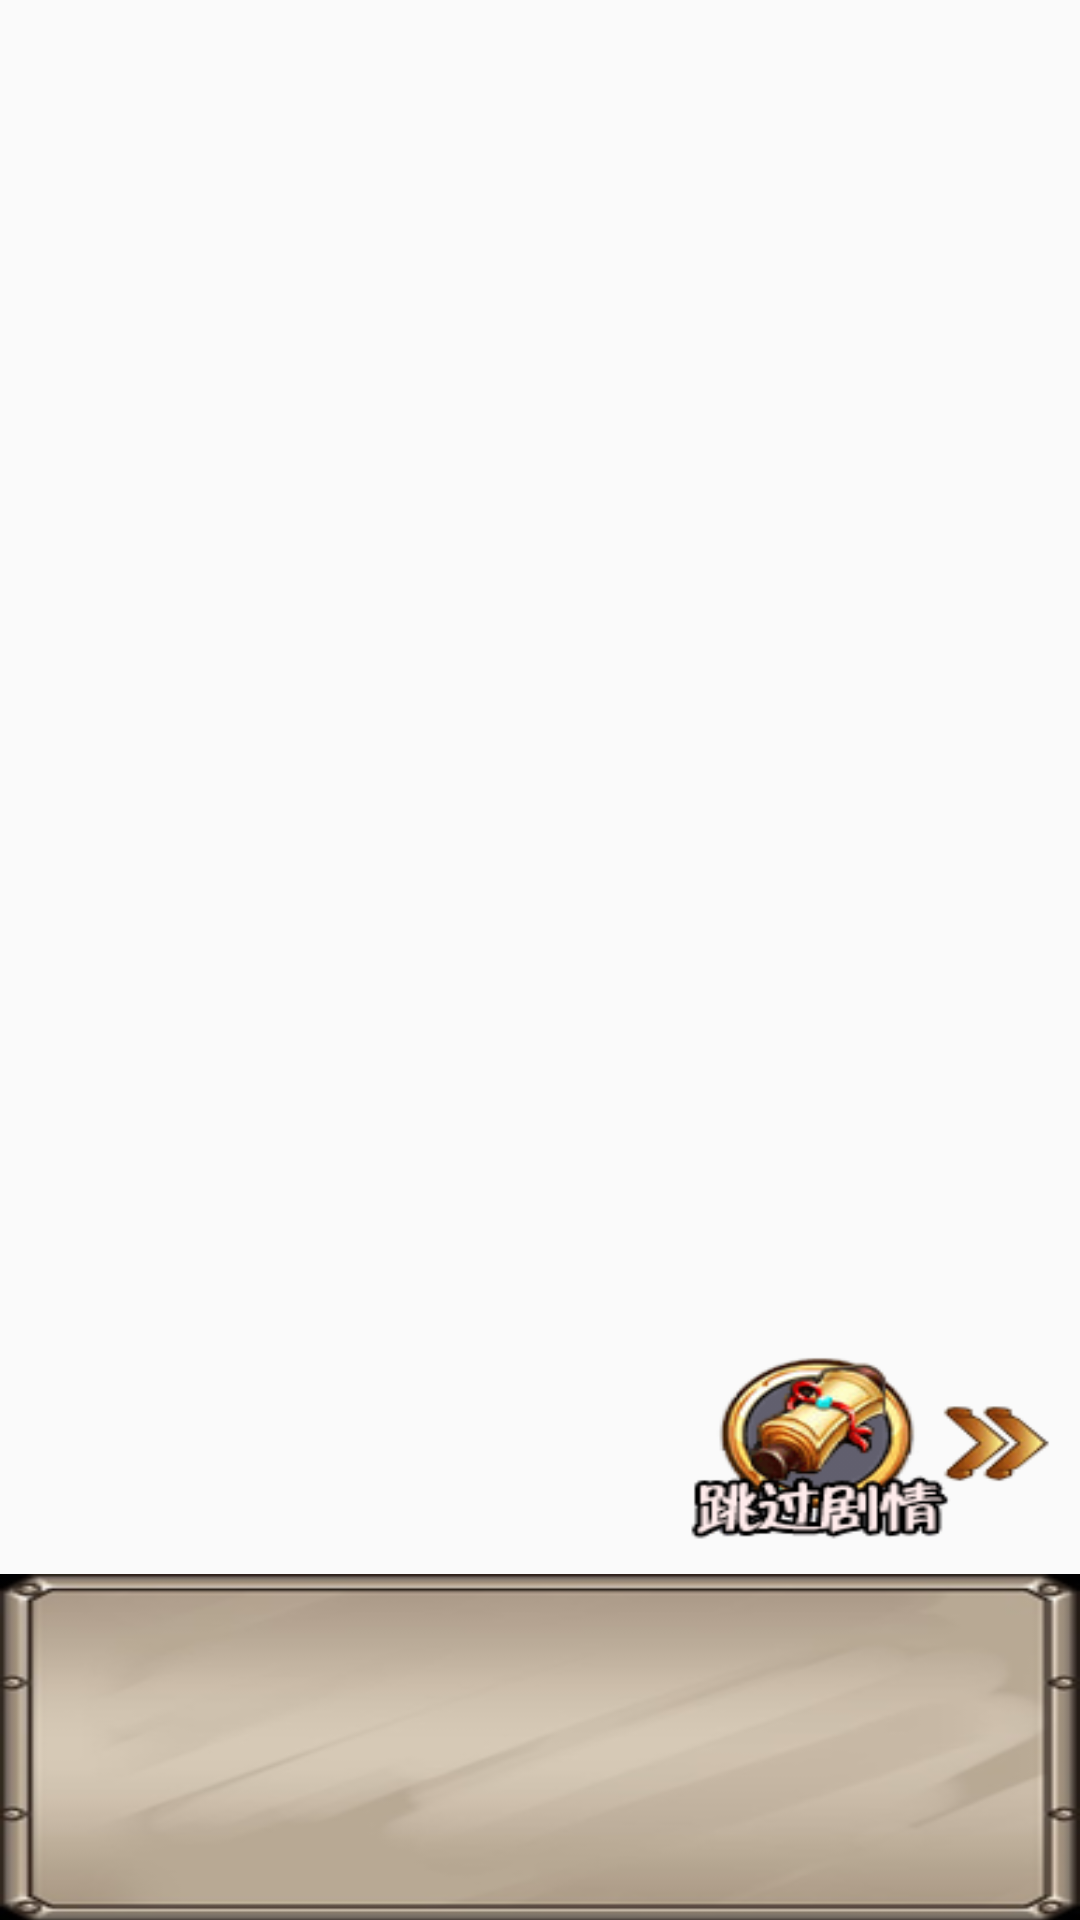

Produce the Android XML layout that renders to this screen, including the resource entries it uses.
<!-- AndroidManifest.xml: application theme AppTheme -->
<!-- res/layout/activity_forth_stage_intro.xml -->
<?xml version="1.0" encoding="utf-8"?>
<RelativeLayout xmlns:android="http://schemas.android.com/apk/res/android"
    xmlns:tools="http://schemas.android.com/tools"
    android:layout_width="match_parent"
    android:layout_height="match_parent"
    android:background="@drawable/xueyuan"
    android:screenOrientation="landscape"
    android:id="@+id/layout"
    >

    <TextView
        android:id="@+id/textField"
        android:layout_width="708dp"
        android:layout_height="111dp"
        android:layout_alignParentStart="true"
        android:layout_alignParentBottom="true"
        android:layout_marginStart="23dp"
        android:layout_marginBottom="7dp"
        android:autoSizeTextType="uniform"
        android:gravity="center_vertical" />

    <ImageView
        android:id="@+id/imageView1"
        android:layout_width="285dp"
        android:layout_height="299dp"
        android:layout_alignParentEnd="true"
        android:layout_alignParentBottom="true"
        android:layout_marginEnd="226dp"
        android:layout_marginBottom="111dp" />

    <ImageView
        android:id="@+id/imageView2"
        android:layout_width="match_parent"
        android:layout_height="118dp"
        android:layout_alignParentBottom="true"
        android:layout_marginBottom="-3dp"
        android:background="@drawable/duihuakuang" />

    <ImageButton
        android:id="@+id/jump"
        android:layout_width="129dp"
        android:layout_height="66dp"
        android:layout_above="@+id/textField"
        android:layout_alignParentEnd="true"
        android:layout_marginEnd="5dp"
        android:layout_marginBottom="7dp"
        android:background="@drawable/jump" />
</RelativeLayout>
<!-- resources referenced by this layout -->
<resources>
  <!-- drawable duihuakuang: png bitmap (drawable-xhdpi, 16352 bytes) -->
  <!-- drawable jump: png bitmap (drawable-xhdpi, 5264 bytes) -->
  <style name="AppTheme" parent="Theme.MaterialComponents.DayNight.NoActionBar.Bridge">
          
          <item name="colorPrimary">@color/purple_500</item>
          <item name="colorPrimaryVariant">@color/purple_700</item>
          <item name="colorOnPrimary">@color/white</item>
          
          <item name="colorSecondary">@color/teal_200</item>
          <item name="colorSecondaryVariant">@color/teal_700</item>
          <item name="colorOnSecondary">@color/black</item>
          
          <item name="android:statusBarColor" tools:targetApi="l">?attr/colorPrimaryVariant</item>
          
      </style>
  <color name="purple_500">#FF6200EE</color>
  <color name="purple_700">#FF3700B3</color>
  <color name="white">#FFFFFFFF</color>
  <color name="teal_200">#FF03DAC5</color>
  <color name="teal_700">#FF018786</color>
  <color name="black">#FF000000</color>
</resources>
